Run: headless pygame with SDL's dummy video driver; simulated clock (each Clock.tick advances the game by its frame time, no real sleeping); random seed 0; keys injected as events and as key.get_pressed() state; mouse plan: one left click at the window centre at the start of phase 2, then a move to the lower-right quarter at the start of phase 3.
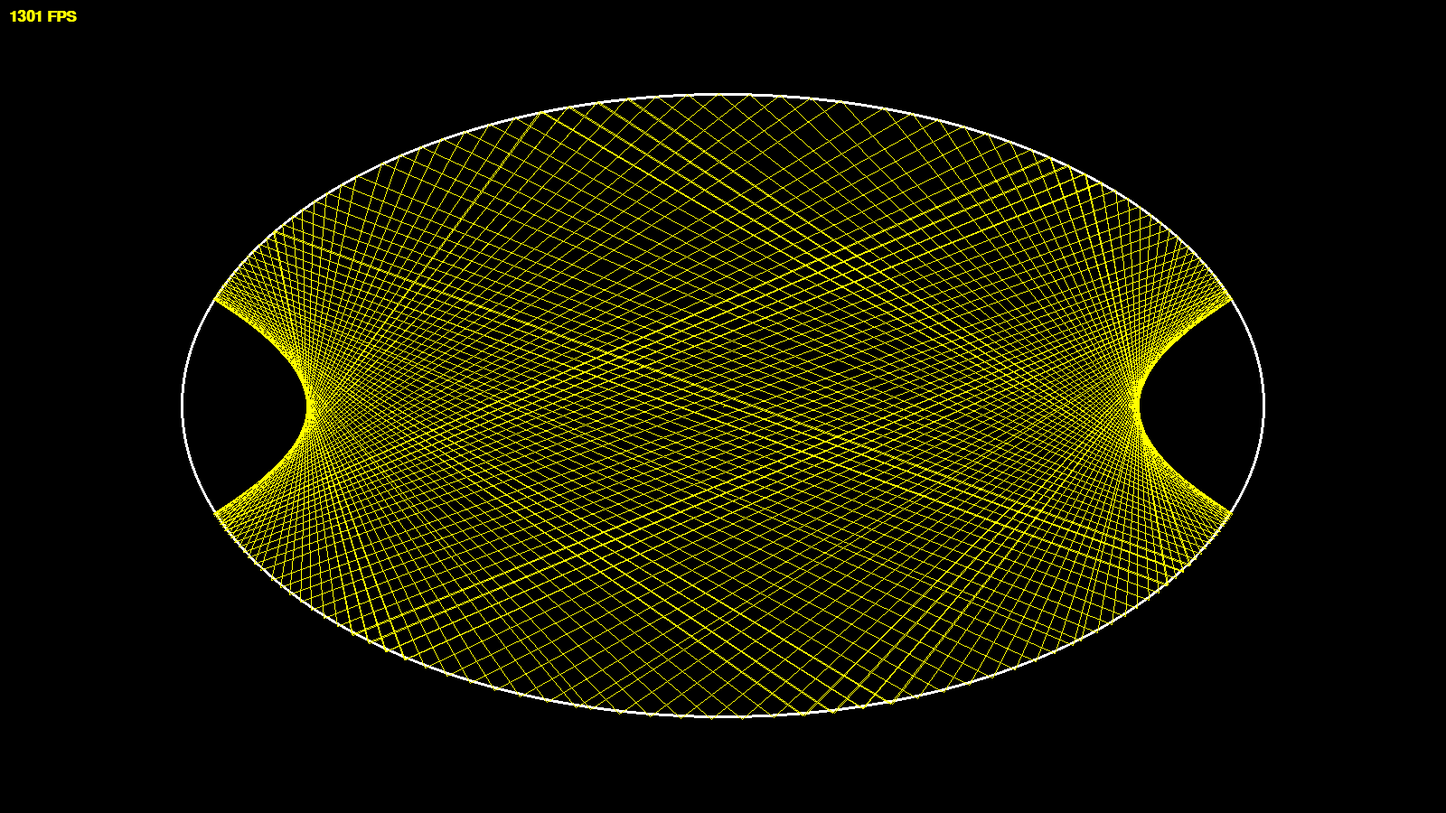
Frame 1 of 4 · flips 1–60 · no input
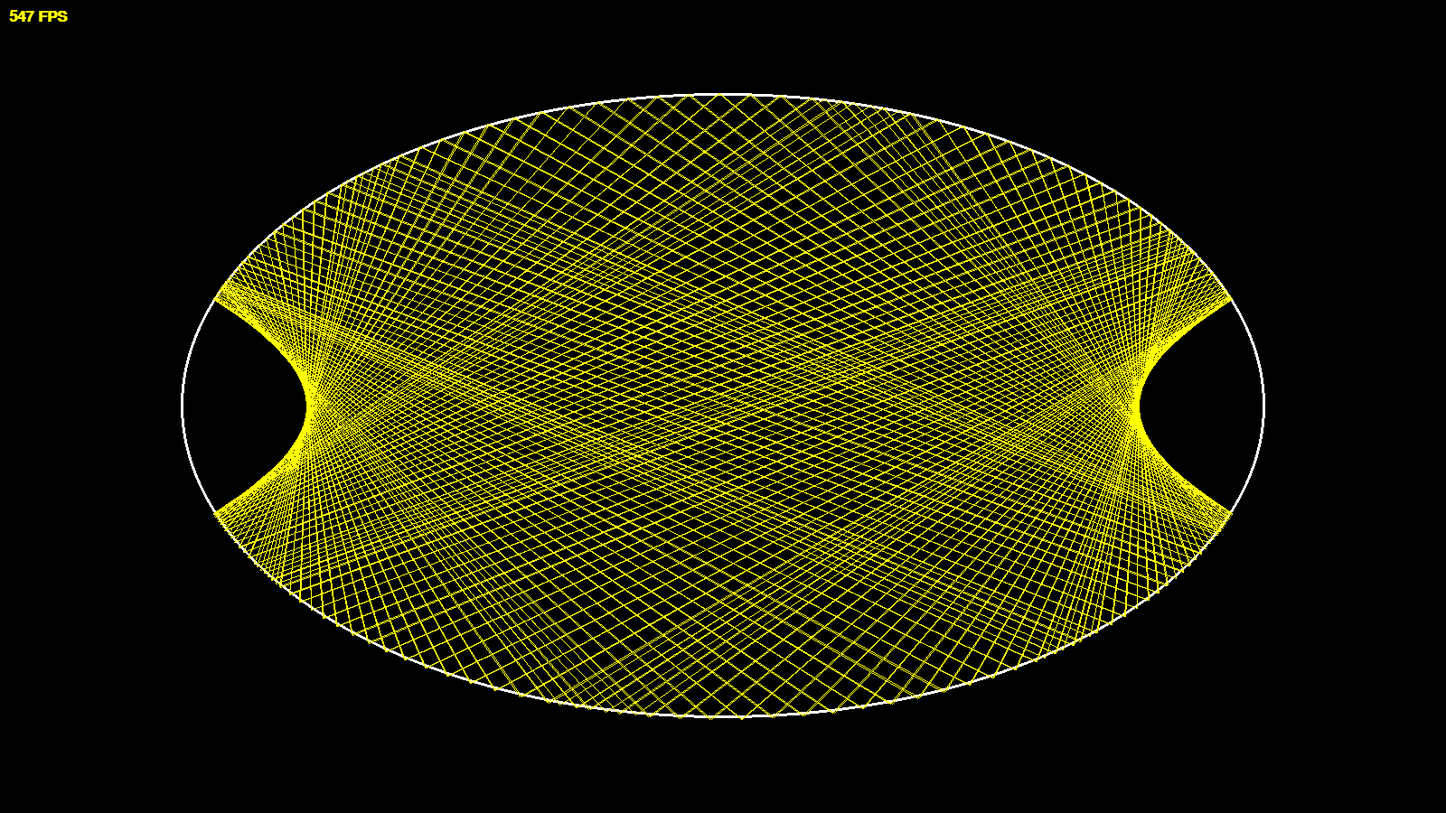
Frame 2 of 4 · flips 61–180 · clicked the window centre · tapped SPACE, RETURN · held RIGHT (→), D
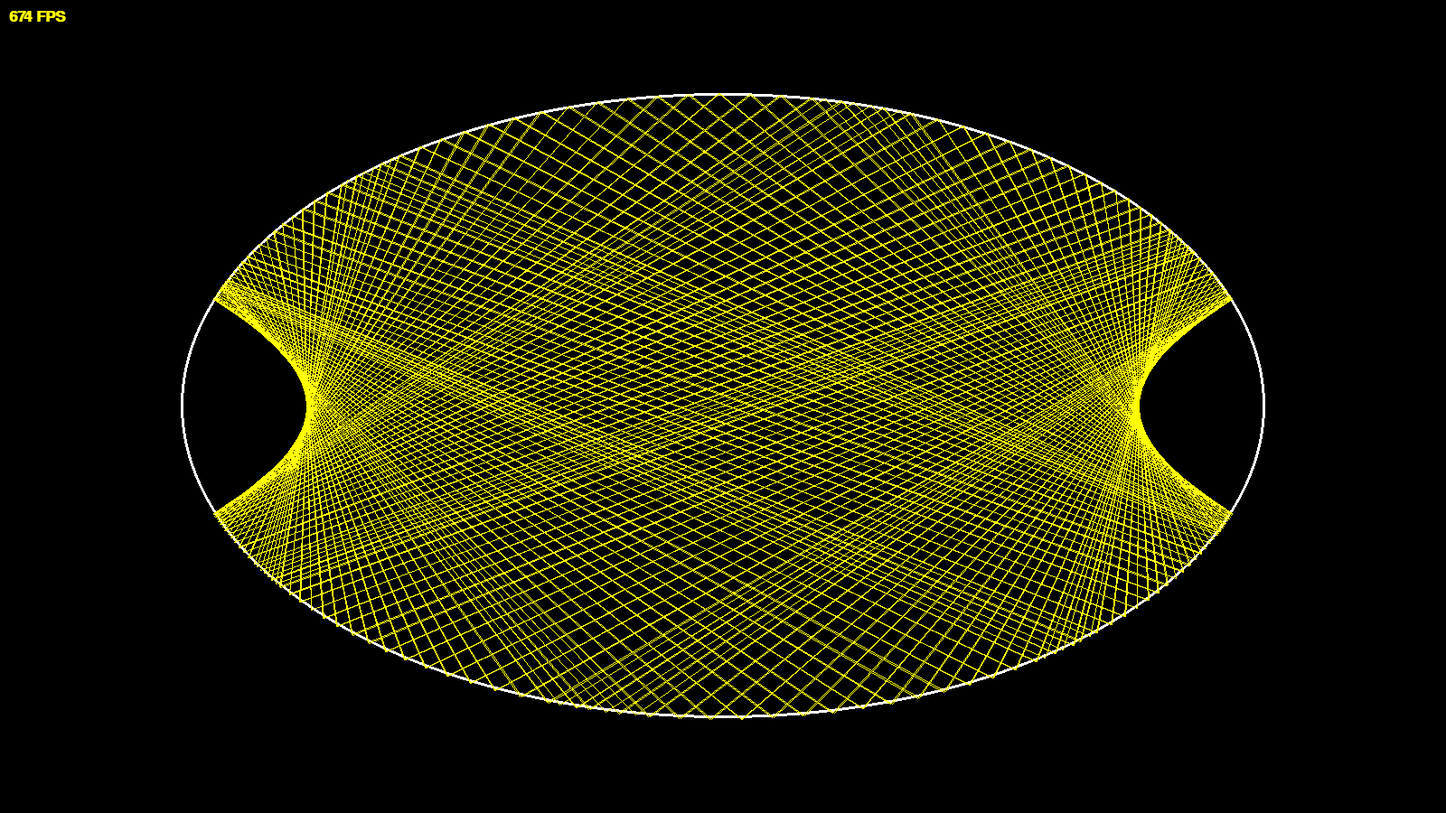
Frame 3 of 4 · flips 181–300 · moved the mouse to the lower-right quarter · held DOWN (↓), S
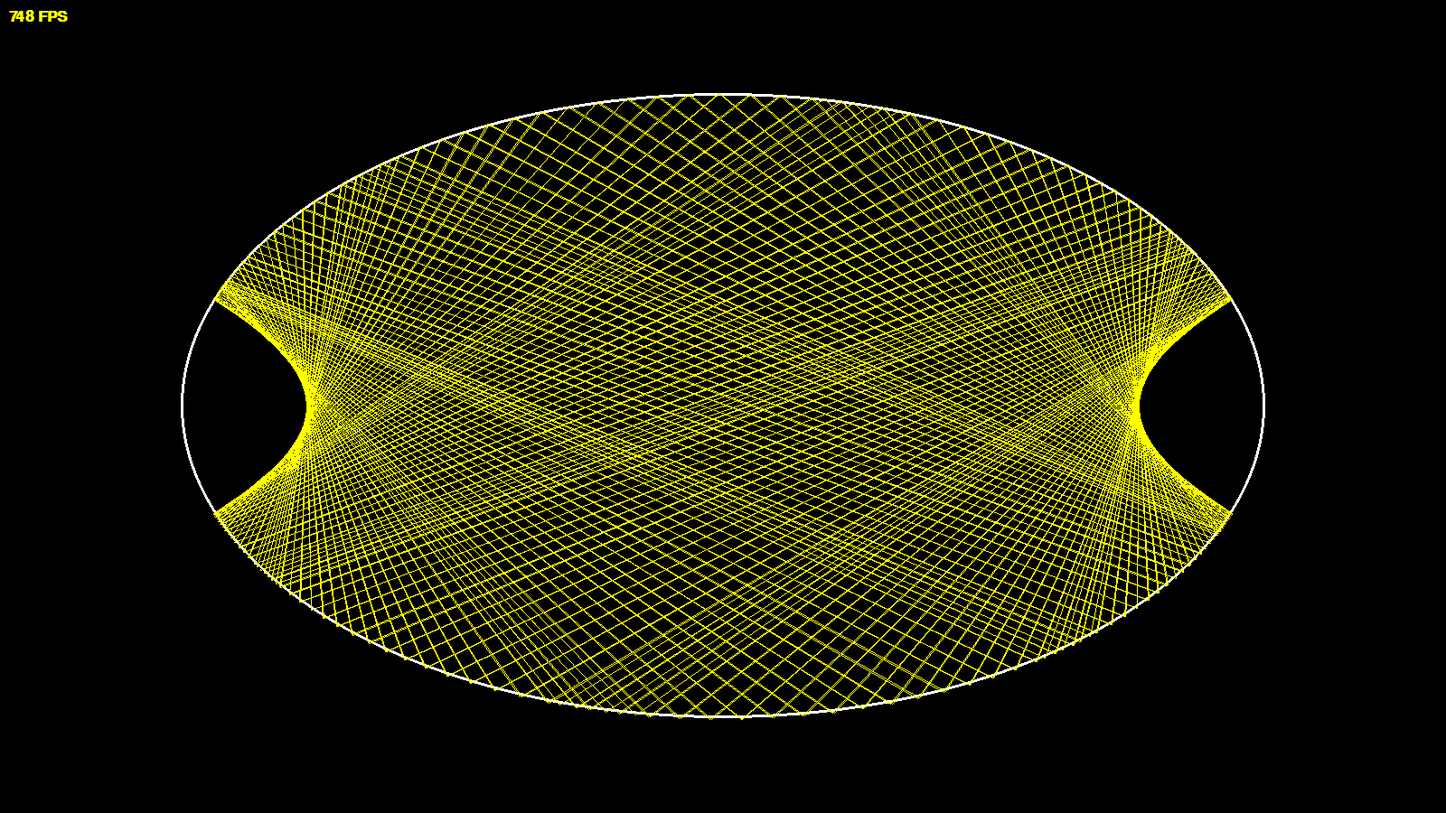
Frame 4 of 4 · flips 301–420 · held LEFT (←), A, UP (↑), W

The pygame program that drew these frames:

import math
import time
import pygame
# import matplotlib.pyplot as plt
# from random import random
# from matplotlib.patches import Ellipse

def tan(d): return math.tan(math.radians(d))
def sin(d): return math.sin(math.radians(d))
def cos(d): return math.cos(math.radians(d))
def atan(n): return math.degrees(math.atan(n))

# def random_point(a, b):
#     d = random()*360
#     return (a * cos(d) * random(), b * sin(d) * random())

SPECIAL = (-360, -270, -180, -90, 0, 90, 180, 270, 360)
SPECIAL_ANGLES = [tan(i) for i in SPECIAL]
NINTIES = ('HORIZONTAL', 'VERTICAL')

def make_ellipse(a, d):
	assert 0 < d < 45
	b = a * tan(d)
	return (a, b)

def make_line(pos, d):
	x, y = pos
	if d in SPECIAL:
		if d in (-270, -90, 90, 270):
			return ('VERTICAL', x)
		return ('HORIZONTAL', y)
	k = tan(d)
	c = -x*k + y
	return (k, c)

def intersection(k, c, a, b):
	assert c**2 < a**2 * k**2 + b**2
	n1 = a**2 * k**2 + b**2
	n2 = 2 * a**2 * k * c
	n3 = a**2 * (c**2 - b**2)
	n4 = (n2**2 - 4 * n1 * n3) ** .5
	x0 = (-n2 + n4) / (2 * n1)
	x1 = (-n2 - n4) / (2 * n1)
	y0 = k * x0 + c
	y1 = k * x1 + c
	return [(x0, y0), (x1, y1)]

def special_intersection(dimension, value, a, b):
	assert dimension in NINTIES
	if dimension == 'VERTICAL':
		x = value
		assert abs(x) < a
		y0 = (b**2 - x**2 * b**2 / a**2) ** .5
		return [(x, y0), (x, -y0)]
	y = value
	assert abs(y) < b
	x0 = (a**2 - y**2 * a**2 / b**2) ** .5
	return [(x0, y), (-x0, y)]
        

def tangent(x, y, a, b):
	assert math.isclose(x**2 / a**2 + y**2 / b**2, 1)
	k = -x * b**2 / (a**2 * y)
	if k not in SPECIAL_ANGLES:
		c = b**2 / y
		return (k, c)
	if SPECIAL_ANGLES.index(k) in (1, 3, 5, 7):
		return ('VERTICAL', x)
	return ('HORIZONTAL', y)

def perpendicular(k, x, y):
	k1 = -1/k
	c = y - k1*x
	return (k1, c)

def special_perpendicular(dimension, x, y):
	assert dimension in NINTIES
	if dimension == 'VERTICAL':
		return ('HORIZONTAL', y)
	return ('VERTICAL', x)

def reflect(k1, k2, x, y):
	a1 = atan(k1)
	a2 = atan(k2)
	diff_a = a2 - a1
	diff_a = (diff_a + 180) % 360 - 180
	a3 = a2 + diff_a
	if a3 not in SPECIAL:
		k = tan(a3)
		c = y - k * x
		return (k, c)
	if a3 in (-270, -90, 90, 270):
		return ('VERTICAL', x)
	return ('HORIZONTAL', y)

def special_reflect(dimension, k, x, y, reverse=False):
	assert dimension in NINTIES
	a = atan(k)
	if not reverse:
		diff_a = a - 90 if dimension == 'VERTICAL' else a - 180
	else:
		diff_a = 90 - a if dimension == 'VERTICAL' else 180 - a
	diff_a = (diff_a + 180) % 360 - 180
	a1 = a + diff_a
	k = tan(a1)
	c = y - k * x
	return (k, c)

def bounce(k1, x, y, a, b):
	tan_k, tan_c = tangent(x, y, a, b)
	if tan_k not in NINTIES:
		perp_func = perpendicular
	else:
		perp_func = special_perpendicular

	perp_k, perp_c = perp_func(tan_k, x, y)

	if perp_k not in NINTIES and k1 not in NINTIES:
		refl_k, refl_c = reflect(k1, perp_k, x, y)
	else:
		reverse = False
		if perp_k in NINTIES:
			reverse = True
		refl_k, refl_c = special_reflect(k1, perp_k, x, y, reverse)

	if refl_k not in NINTIES:
		inte_func = intersection
	else:
		inte_func = special_intersection

	intersects = inte_func(refl_k, refl_c, a, b)
	index = 1
	new_x, new_y = intersects[0]
	if not math.isclose(new_x, x) and not math.isclose(new_y, y):
		index = 0

	next_x, next_y = intersects[index]
	return (refl_k, refl_c, next_x, next_y)
        

def recursive_reflect(a, b, pos=None, angle=None, iterations=360, SCALE=1):
	"""
	- a : ?
	- b : ?
	- pos : 시작위치
	- angle : 출발 각도
	- iterations : 반사 횟수

	return segments
	- segments : [(시작x, 시작y), (도착x, 도착y)]
	"""
	init_x, init_y = pos
	assert init_x**2 / a**2 + init_y**2 / b**2 <= 1

	segments = []
	k, c = make_line(pos, angle)
	if k not in NINTIES:
		func = intersection
	else:
		func = special_intersection

	intersects = func(k, c, a, b)
	index = 1
	if 0 <= angle < 90 or 270 <= angle < 360:
		if intersects[0][0] >= init_x:
			index = 0

	elif intersects[0][0] <= init_x:
		index = 0

	sect_x, sect_y = intersects[index]

	segments.append([(init_x, init_y), (sect_x, sect_y)])

	start_x, start_y = sect_x, sect_y
	current_k = k
	for _ in range(iterations):
		refl_k, refl_c, next_x, next_y = bounce(current_k, start_x, start_y, a, b)
		segments.append([(start_x * SCALE, start_y * SCALE), (next_x * SCALE, next_y * SCALE)])
		
		start_x, start_y = next_x, next_y
		current_k = refl_k
	# print(segments)
	return segments

# def plot_reflections(a=4, d=30, iterations=360):
# 	a, b = make_ellipse(a, d)
# 	segments = recursive_reflect(a, b, (0, 0), 20, iterations)
# 	fig = plt.figure(frameon=False)
# 	ax = fig.add_subplot(1,1,1)
# 	ax.set_axis_off()
# 	ax.add_patch(Ellipse((0, 0), 2*a, 2*b, edgecolor='k', fc='None', lw=2))
# 	for segment in segments:
# 		x, y = zip(*segment)
# 		ax.plot(x, y)
# 	fig.subplots_adjust(left=0, bottom=0, right=1, top=1, wspace=0, hspace=0)
# 	plt.axis('scaled')
# 	plt.box(False)
# 	ax = plt.gca()
# 	ax.set_xlim([-a, a])
# 	ax.set_ylim([-b, b])
# 	plt.show()


originala = 4
originald = 30
startPos = (0, 0)

originala, originalb = make_ellipse(originala, originald)



# ============ 비율 맞춰주기
SCALE = 150

segments = recursive_reflect(originala, originalb, startPos, 20, 200, SCALE)


# =================== 실제 시작 및 변수 리셋
pygame.init()


BACKGROUND_COLOR = (0, 0, 0)
ELLIPSE_COLOR = (255, 255, 255)
LINE_COLOR = (255, 255, 0)

FPS_FONT = pygame.font.SysFont("malgungothic", 25, True)

lastMouseX, lastMouseY = (-1, -1)
ScreenWidth = 1600
ScreenHeight = 900
screen = pygame.display.set_mode((ScreenWidth, ScreenHeight))
pygame.display.set_caption('타원 반사')


def toPyPlane(pos):
	return (int(ScreenWidth / 2 + pos[0]), int(ScreenHeight / 2 - pos[1]))

# =========== 화면 반복

lastTime = time.time()
clock = pygame.time.Clock()
run = True
while run:
	# clock.tick(60)

	# ================ 화면 그리기
	screen.fill(BACKGROUND_COLOR)


	dt = time.time() - lastTime
	if dt != 0:
		screen.blit(FPS_FONT.render(f"{int(1/dt)} FPS", True, LINE_COLOR), (10, 10))
	lastTime = time.time()


	q,w = toPyPlane((-originala*SCALE, originalb*SCALE))
	ellipseRect = pygame.Rect(q,w, 2*originala*SCALE, 2*originalb*SCALE)
	pygame.draw.ellipse(screen, ELLIPSE_COLOR, ellipseRect, 3)

	for segment in segments:
		start, end = segment
		pygame.draw.line(screen, LINE_COLOR, toPyPlane(start), toPyPlane(end))

	pygame.display.update()

	# ================ 키 처리
	for event in pygame.event.get():
		if event.type == pygame.QUIT:
			run = False
			pygame.quit()
		# elif event.type == pygame.KEYDOWN:
		# 	if event.key == pygame.K_LEFT: #왼쪽
		# 		if cursorPos > 0:
		# 			cursorPos -= 1
		# 			helpPos = 0
		# 	elif event.key == pygame.K_RIGHT: #오른쪽
		# 		if cursorPos < len(formulaData):
		# 			cursorPos += 1
		# 			helpPos = 0

	# ============ 빛 재 생성?
	mouseX, mouseY = pygame.mouse.get_pos()
	if lastMouseX != mouseX or lastMouseY != mouseY:
		# 갱신 필요
		mousePos = (-(ScreenWidth/2-mouseX)/SCALE, -(ScreenHeight/2-mouseY)/SCALE)
		# print(mousePos)
		try:
			lastSegments = segments.copy()
			# 갱신 필요
			mousePos = (-(ScreenWidth/2-mouseX)/SCALE, (ScreenHeight/2-mouseY)/SCALE)
			segments = recursive_reflect(originala, originalb, mousePos, 20, 360, SCALE)
		except:
			segments = lastSegments
			pass
